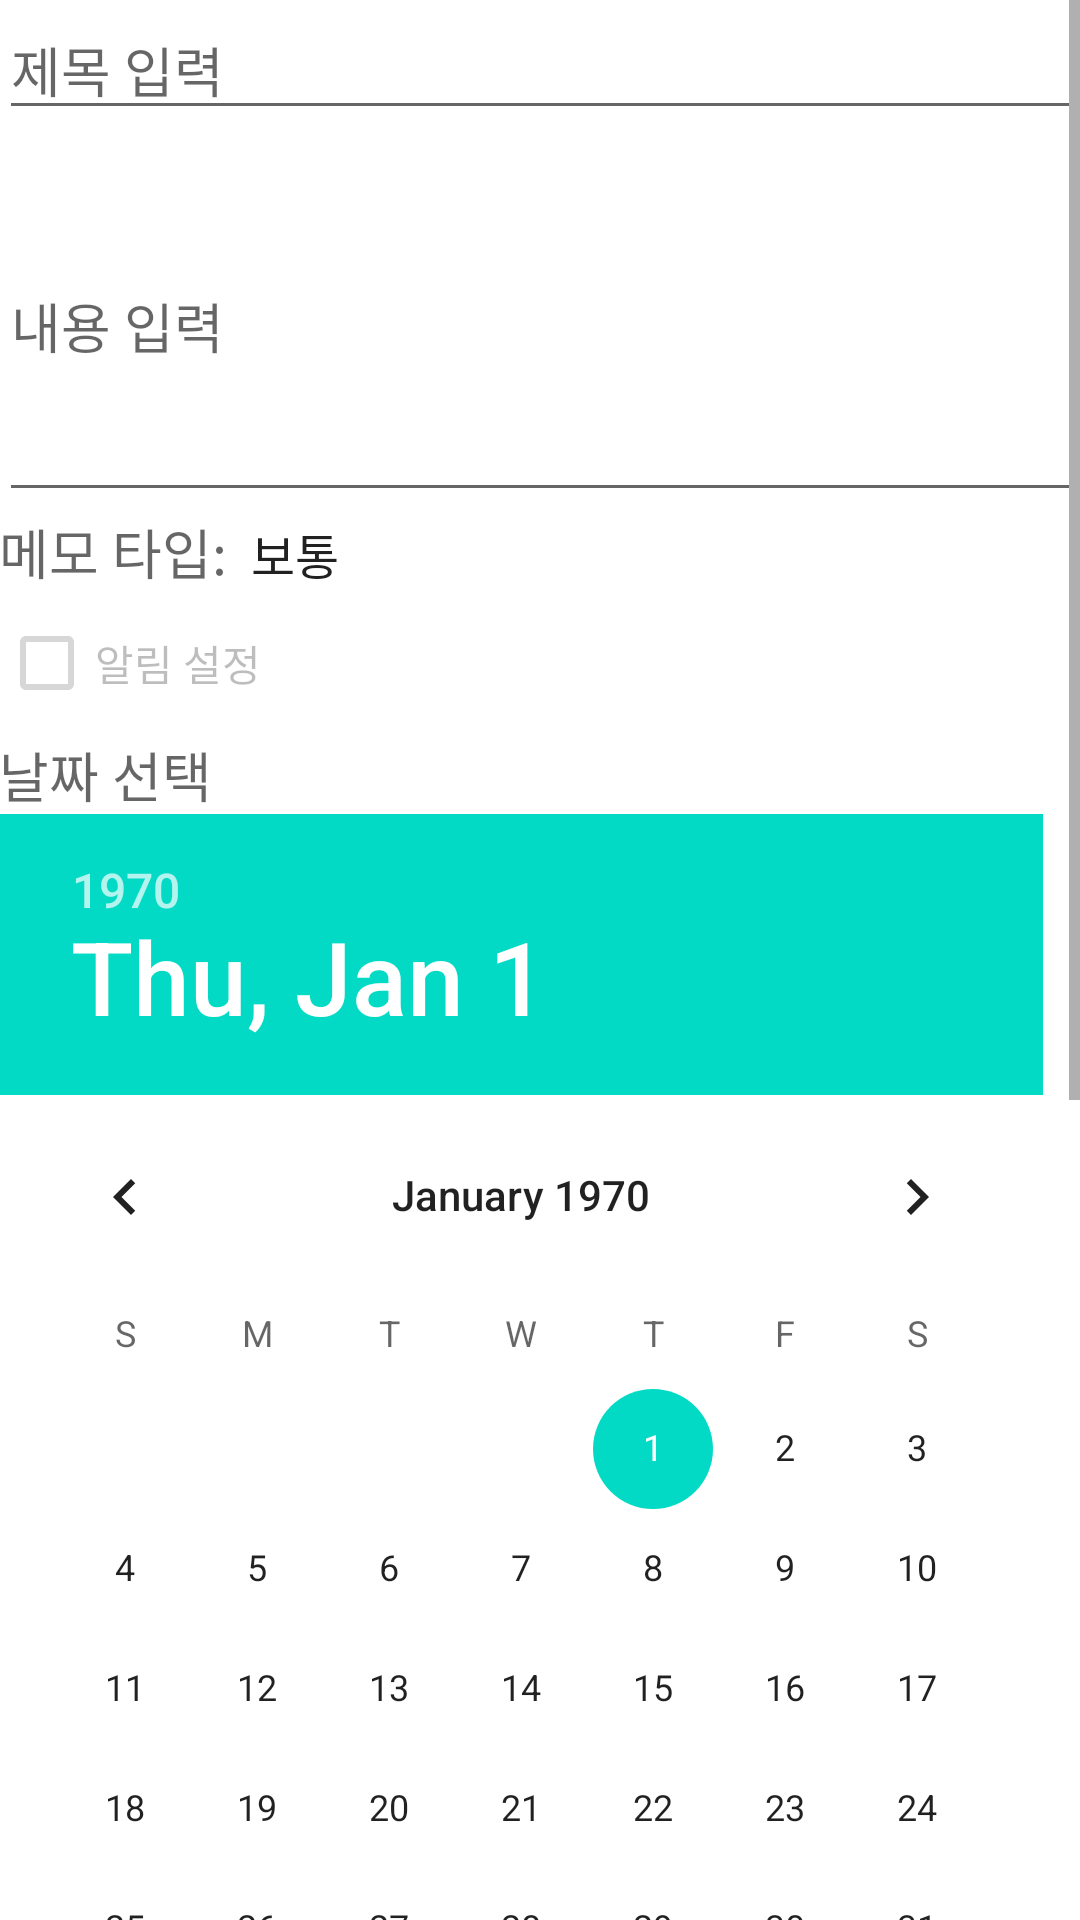

Android layout source for this screen:
<!-- AndroidManifest.xml: application theme Theme.Penta -->
<!-- res/layout/memo_create.xml -->
<RelativeLayout xmlns:android="http://schemas.android.com/apk/res/android"
    xmlns:tools="http://schemas.android.com/tools" android:layout_width="match_parent"
    android:layout_height="match_parent" android:paddingLeft="@dimen/activity_horizontal_margin"
    android:paddingRight="@dimen/activity_horizontal_margin"
    android:paddingTop="@dimen/activity_vertical_margin"
    android:paddingBottom="@dimen/activity_vertical_margin">

    <ScrollView
        android:layout_width="fill_parent"
        android:layout_height="wrap_content"
        android:id="@+id/scrollView">

        <LinearLayout
            android:orientation="vertical"
            android:layout_width="fill_parent"
            android:layout_height="wrap_content"
            android:layout_alignParentLeft="true"
            android:layout_alignParentStart="true"
            android:layout_below="@+id/spinnerNoteType"
            android:layout_alignParentBottom="true">

            <GridLayout
                android:layout_width="fill_parent"
                android:layout_height="fill_parent">

            </GridLayout>

            <EditText
                android:layout_width="match_parent"
                android:layout_height="wrap_content"
                android:id="@+id/txttitle"
                android:maxLength="25"
                android:hint="제목 입력"
                android:layout_below="@+id/btnBack"
                android:layout_alignParentLeft="true"
                android:layout_alignParentStart="true"
                android:singleLine="true"
                android:editable="true" />

            <ScrollView
                android:layout_width="match_parent"
                android:layout_height="wrap_content"
                android:id="@+id/scrollView4" >

                <EditText
                    android:layout_width="match_parent"
                    android:layout_height="wrap_content"
                    android:id="@+id/description"
                    android:hint="내용 입력"
                    android:layout_below="@+id/txttitle"
                    android:layout_alignParentLeft="true"
                    android:layout_alignParentStart="true"
                    android:layout_alignParentRight="true"
                    android:layout_alignParentEnd="true"
                    android:singleLine="false"
                    android:editable="true"
                    android:lines="5"
                    android:maxLength="140"
                    android:nestedScrollingEnabled="false" />
            </ScrollView>

            <GridLayout
                android:layout_width="fill_parent"
                android:layout_height="fill_parent">

                <TextView
                    android:layout_width="wrap_content"
                    android:layout_height="wrap_content"
                    android:textAppearance="?android:attr/textAppearanceMedium"
                    android:text="@string/note_type_text"
                    android:id="@+id/txtNoteType"
                    android:layout_below="@+id/description"
                    android:layout_alignParentLeft="true"
                    android:layout_alignParentStart="true" />

                <Spinner
                    android:layout_width="fill_parent"
                    android:layout_height="wrap_content"
                    android:id="@+id/spinnerNoteType"
                    android:entries="@array/note_type"
                    android:layout_below="@+id/description"
                    android:layout_alignParentRight="true"
                    android:layout_alignParentEnd="true"
                    android:layout_toRightOf="@+id/txttitle"
                    android:layout_toEndOf="@+id/txttitle" />
            </GridLayout>

            <LinearLayout
                android:orientation="vertical"
                android:layout_width="fill_parent"
                android:layout_height="fill_parent">

                <CheckBox
                    android:layout_width="wrap_content"
                    android:layout_height="wrap_content"
                    android:text="@string/set_alert"
                    android:id="@+id/checkBox"
                    android:layout_below="@+id/spinnerNoteType"
                    android:layout_alignParentLeft="true"
                    android:layout_alignParentStart="true"
                    android:enabled="false"
                    android:layout_alignParentRight="true"
                    android:layout_alignParentEnd="true" />

                <TextView
                    android:layout_width="wrap_content"
                    android:layout_height="wrap_content"
                    android:textAppearance="?android:attr/textAppearanceMedium"
                    android:text="날짜 선택"
                    android:id="@+id/txtDate" />

                <DatePicker
                    android:layout_width="match_parent"
                    android:layout_height="wrap_content"
                    android:calendarViewShown="false"
                    android:id="@+id/datePicker"
                    android:clickable="true" />

                <TextView
                    android:layout_width="wrap_content"
                    android:layout_height="wrap_content"
                    android:textAppearance="?android:attr/textAppearanceMedium"
                    android:text="시간 선택"
                    android:id="@+id/txtTime" />

                <TimePicker
                    android:layout_width="wrap_content"
                    android:layout_height="wrap_content"
                    android:id="@+id/timePicker"
                    android:layout_gravity="center_horizontal" />
            </LinearLayout>

        </LinearLayout>
    </ScrollView>
</RelativeLayout>
<!-- resources referenced by this layout -->
<resources>
  <string-array name="note_type">
          <item>보통</item>
          <item>중요</item>
          <item>알람ㅅ</item>
      </string-array>
  <string name="note_type_text">메모 타입:</string>
  <string name="set_alert">알림 설정</string>
  <style name="Theme.Penta" parent="Theme.MaterialComponents.DayNight.DarkActionBar">
          
          <item name="colorPrimary">@color/purple_500</item>
          <item name="colorPrimaryVariant">@color/purple_700</item>
          <item name="colorOnPrimary">@color/white</item>
          
          <item name="colorSecondary">@color/teal_200</item>
          <item name="colorSecondaryVariant">@color/teal_700</item>
          <item name="colorOnSecondary">@color/black</item>
          
          <item name="android:statusBarColor">@color/colorPrimary</item>
          <item name="windowActionBar">false</item>
          <item name="windowNoTitle">true</item>
          
      </style>
  <color name="purple_500">#514C4C</color>
  <color name="purple_700">#FF3700B3</color>
  <color name="white">#FFFFFFFF</color>
  <color name="teal_200">#FF03DAC5</color>
  <color name="teal_700">#FF018786</color>
  <color name="black">#FF000000</color>
  <color name="colorPrimary">#3F51B5</color>
</resources>
